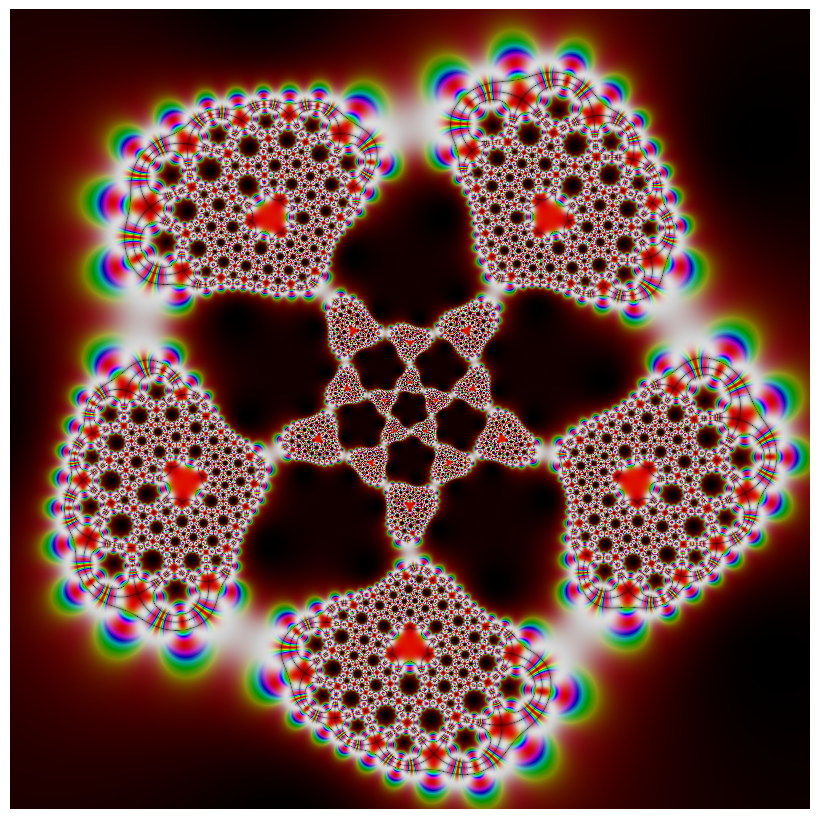

The script that saved this image:
#coding=utf-8

import numpy as np
import matplotlib.pyplot as plt
from matplotlib.colors import hsv_to_rgb

def Klein(z):
    #Klein j-function
    return 1728*(z*(z**10+11*z**5-1))**5 / (-(z**20+1)+228*(z**15-z**5)-494*z**10)**3

def RiemannSphere(z):
    #mapping to Riemann Sphere via stereographic projection
    t = 1 + z.real**2 + z.imag**2
    return 2*z.real/t, 2*z.imag/t,2/t-1

def Mobius(z):
    #distort the result image by a mobius transformation
    return (z-20)/(3*z+1j)

x,y = np.ogrid[-5:5:800j,-5:5:800j]
z = x + y*1j
z = RiemannSphere(Klein(Mobius(Klein(z))))

H = np.sin(z[0]*np.pi)**2
S = np.cos(z[1]*np.pi)**2
V = abs(np.sin(z[2]*np.pi) * np.cos(z[2]*np.pi))**0.2

HSV = np.dstack((H,S,V))
rgb = hsv_to_rgb(HSV)

fig = plt.figure(figsize=(8,8))
ax = fig.add_axes([0,0,1,1],aspect=1)
ax.axis('off')
plt.imshow(rgb)
#plt.show()
plt.savefig('Icosa_Symmetry.png')
